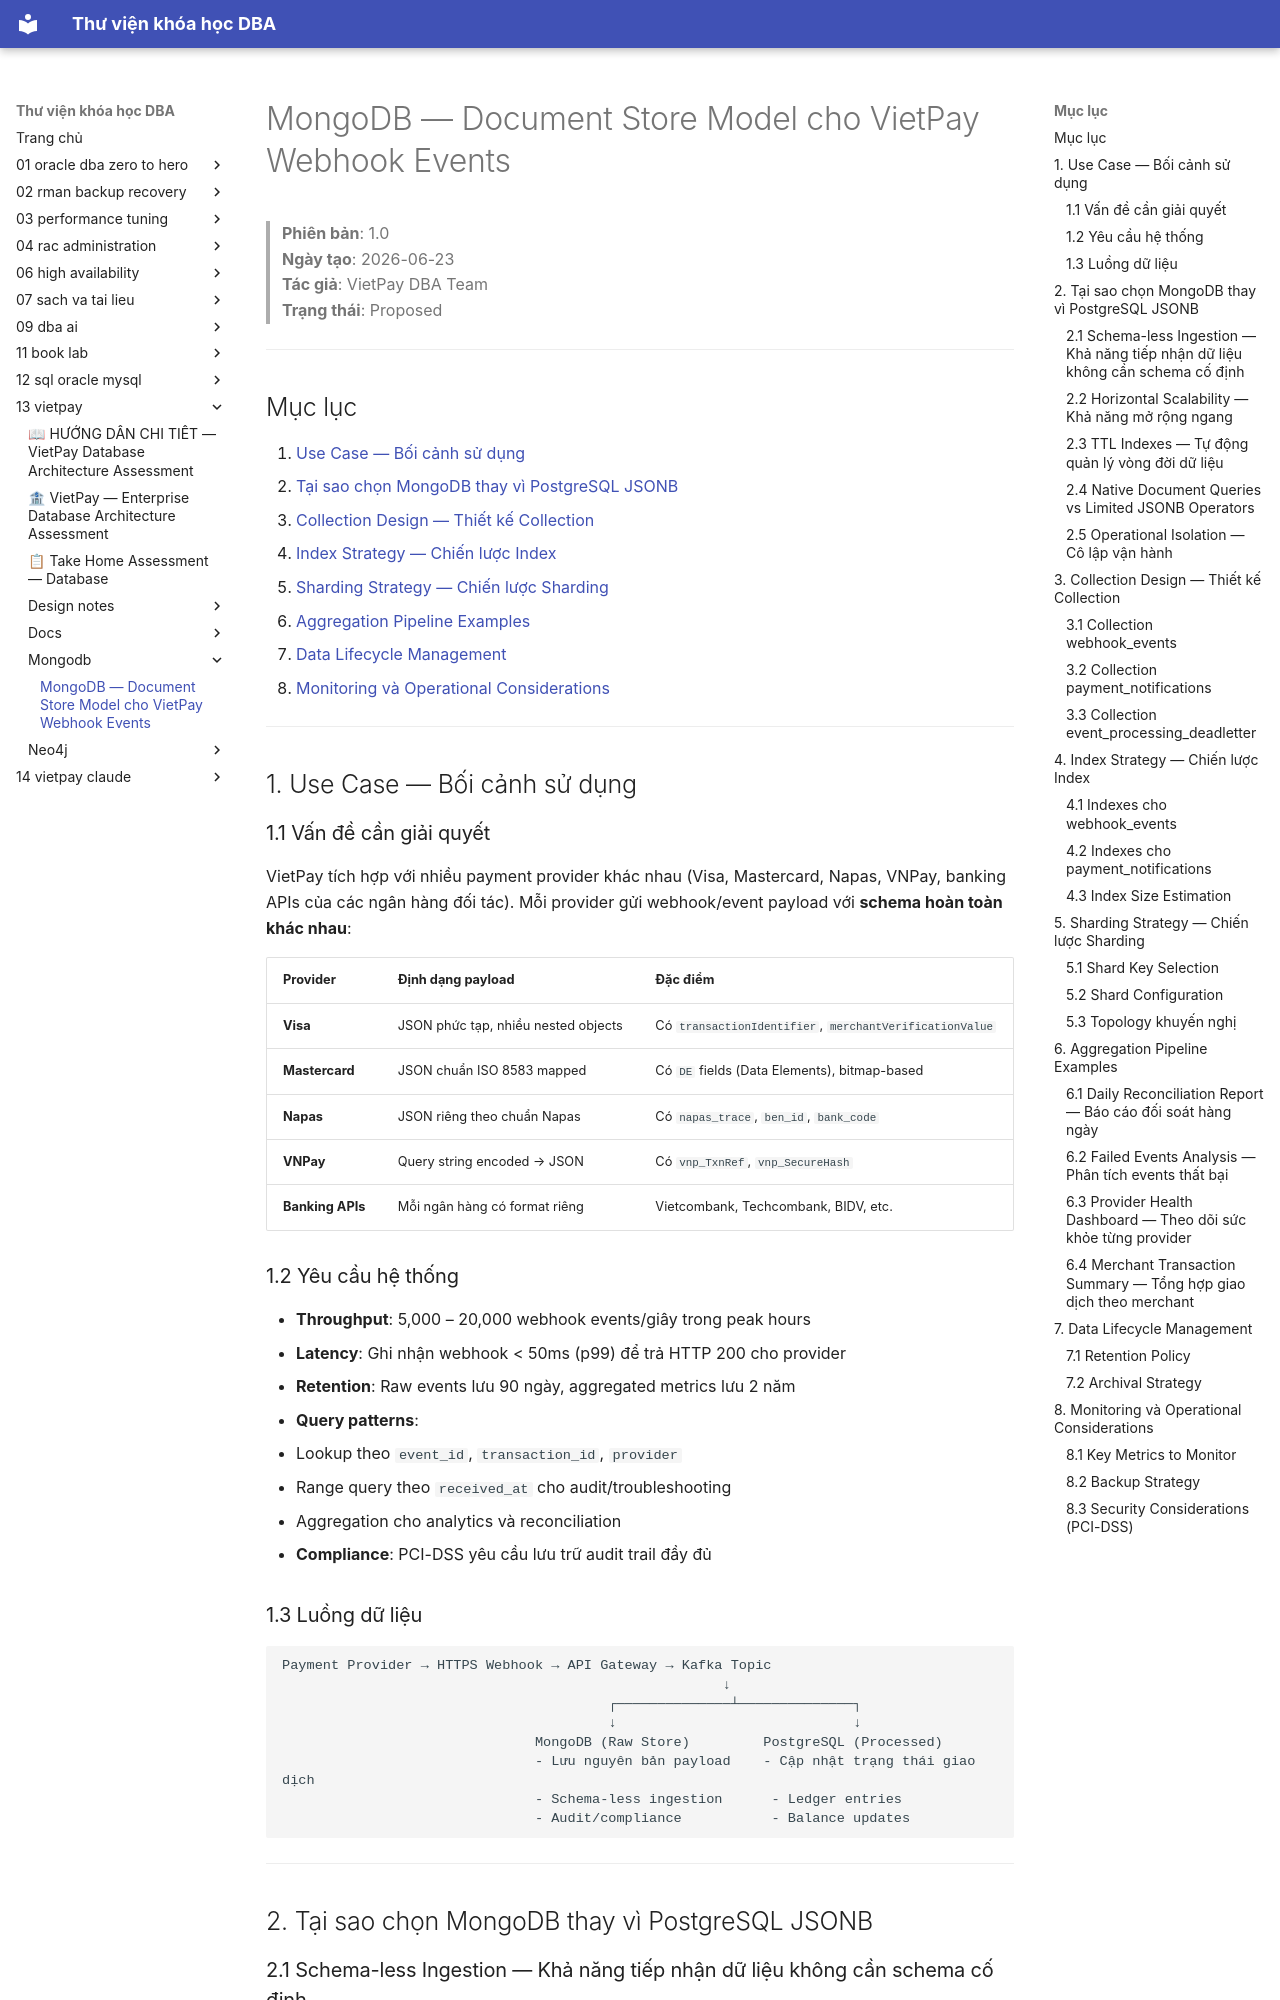

repository: quochuyag/MkDocs_local · page: 13-vietpay/mongodb/webhook-events-model/index.html · generator: mkdocs

---
title: MongoDB — Document Store Model cho VietPay Webhook Events
course: 13-vietpay
source: vietpay/mongodb/webhook-events-model.md
---

# MongoDB — Document Store Model cho VietPay Webhook Events

> **Phiên bản**: 1.0  
> **Ngày tạo**: 2026-06-23  
> **Tác giả**: VietPay DBA Team  
> **Trạng thái**: Proposed

---

## Mục lục

1. [Use Case — Bối cảnh sử dụng](#1-use-case--bối-cảnh-sử-dụng)
2. [Tại sao chọn MongoDB thay vì PostgreSQL JSONB](#2-tại-sao-chọn-mongodb-thay-vì-postgresql-jsonb)
3. [Collection Design — Thiết kế Collection](#3-collection-design--thiết-kế-collection)
4. [Index Strategy — Chiến lược Index](#4-index-strategy--chiến-lược-index)
5. [Sharding Strategy — Chiến lược Sharding](#5-sharding-strategy--chiến-lược-sharding)
6. [Aggregation Pipeline Examples](#6-aggregation-pipeline-examples)
7. [Data Lifecycle Management](#7-data-lifecycle-management)
8. [Monitoring và Operational Considerations](#8-monitoring-và-operational-considerations)

---

## 1. Use Case — Bối cảnh sử dụng

### 1.1 Vấn đề cần giải quyết

VietPay tích hợp với nhiều payment provider khác nhau (Visa, Mastercard, Napas, VNPay, banking APIs của các ngân hàng đối tác). Mỗi provider gửi webhook/event payload với **schema hoàn toàn khác nhau**:

| Provider | Định dạng payload | Đặc điểm |
|----------|-------------------|-----------|
| **Visa** | JSON phức tạp, nhiều nested objects | Có `transactionIdentifier`, `merchantVerificationValue` |
| **Mastercard** | JSON chuẩn ISO 8583 mapped | Có `DE` fields (Data Elements), bitmap-based |
| **Napas** | JSON riêng theo chuẩn Napas | Có `napas_trace`, `ben_id`, `bank_code` |
| **VNPay** | Query string encoded → JSON | Có `vnp_TxnRef`, `vnp_SecureHash` |
| **Banking APIs** | Mỗi ngân hàng có format riêng | Vietcombank, Techcombank, BIDV, etc. |

### 1.2 Yêu cầu hệ thống

- **Throughput**: 5,000 – 20,000 webhook events/giây trong peak hours
- **Latency**: Ghi nhận webhook < 50ms (p99) để trả HTTP 200 cho provider
- **Retention**: Raw events lưu 90 ngày, aggregated metrics lưu 2 năm
- **Query patterns**: 
  - Lookup theo `event_id`, `transaction_id`, `provider`
  - Range query theo `received_at` cho audit/troubleshooting
  - Aggregation cho analytics và reconciliation
- **Compliance**: PCI-DSS yêu cầu lưu trữ audit trail đầy đủ

### 1.3 Luồng dữ liệu

```
Payment Provider → HTTPS Webhook → API Gateway → Kafka Topic
                                                      ↓
                                        ┌──────────────┴──────────────┐
                                        ↓                             ↓
                               MongoDB (Raw Store)         PostgreSQL (Processed)
                               - Lưu nguyên bản payload    - Cập nhật trạng thái giao dịch
                               - Schema-less ingestion      - Ledger entries
                               - Audit/compliance           - Balance updates
```

---

## 2. Tại sao chọn MongoDB thay vì PostgreSQL JSONB
